The GitHub repository Synizter/asagao-classification contains a labelled image folder "dataset" with 2 categories: asagao morning glory flower, not asagao. Examples follow, each with its label.

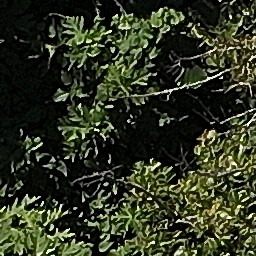
Label: not asagao

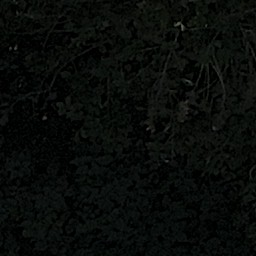
Label: not asagao

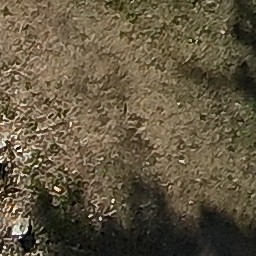
Label: not asagao

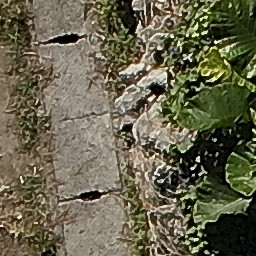
Label: not asagao

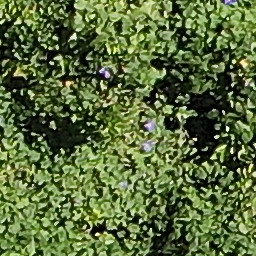
Label: asagao morning glory flower

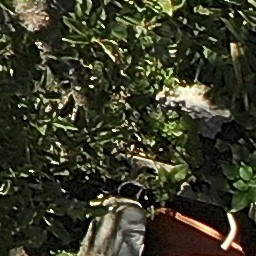
Label: asagao morning glory flower
